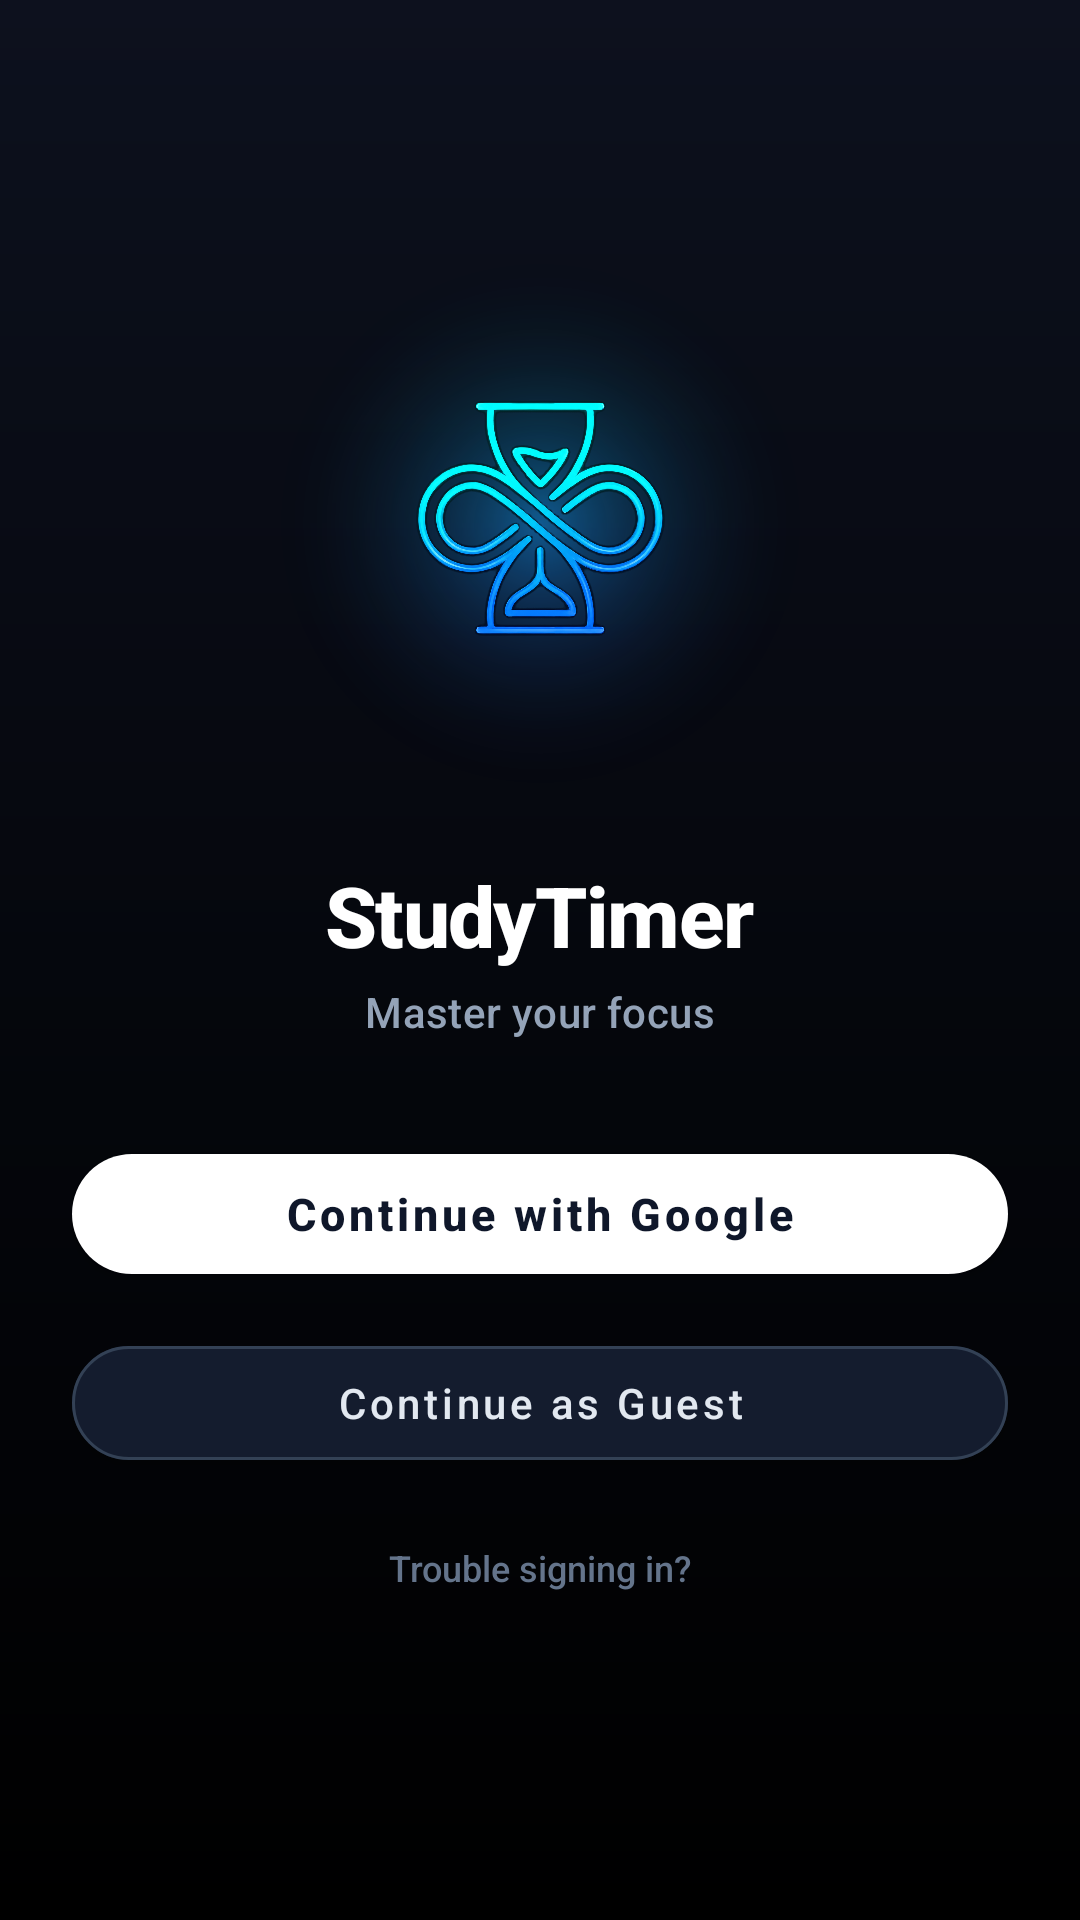

Produce the Android XML layout that renders to this screen, including the resource entries it uses.
<!-- AndroidManifest.xml: activity theme AppTheme.NoActionBar -->
<!-- res/layout/activity_login.xml -->
<?xml version="1.0" encoding="utf-8"?>
<ScrollView xmlns:android="http://schemas.android.com/apk/res/android"
    xmlns:app="http://schemas.android.com/apk/res-auto"
    android:id="@+id/loginScrollView"
    android:layout_width="match_parent"
    android:layout_height="match_parent"
    android:fillViewport="true"
    android:background="@drawable/bg_login_gradient">

    <LinearLayout
        android:id="@+id/loginContentRoot"
        android:layout_width="match_parent"
        android:layout_height="wrap_content"
        android:orientation="vertical"
        android:gravity="center_horizontal"
        android:paddingHorizontal="24dp"
        android:paddingTop="28dp"
        android:paddingBottom="16dp">

        <View
            android:layout_width="match_parent"
            android:layout_height="0dp"
            android:layout_weight="1" />

        
        <FrameLayout
            android:layout_width="200dp"
            android:layout_height="200dp"
            android:layout_gravity="center">

            
            <ImageView
                android:layout_width="match_parent"
                android:layout_height="match_parent"
                android:scaleType="fitCenter"
                android:src="@drawable/bg_brand_radial_glow"
                android:importantForAccessibility="no" />

            
            <ImageView
                android:id="@+id/imgLogo"
                android:layout_width="120dp"
                android:layout_height="120dp"
                android:layout_gravity="center"
                android:src="@drawable/ic_logo_transparent"
                android:scaleType="fitCenter"
                android:contentDescription="StudyTimer Logo" />
        </FrameLayout>

        
        <TextView
            android:id="@+id/tvAppTitle"
            android:layout_width="wrap_content"
            android:layout_height="wrap_content"
            android:text="StudyTimer"
            android:textColor="#FFFFFF"
            android:textSize="28sp"
            android:textStyle="bold"
            android:letterSpacing="-0.02"
            android:layout_marginTop="12dp"
            android:fontFamily="sans-serif-medium" />

        
        <TextView
            android:id="@+id/tvAppSubtitle"
            android:layout_width="wrap_content"
            android:layout_height="wrap_content"
            android:text="Master your focus"
            android:textColor="#94A3B8"
            android:textSize="14sp"
            android:letterSpacing="0.01"
            android:layout_marginTop="4dp"
            android:fontFamily="sans-serif-medium" />

        <View
            android:layout_width="match_parent"
            android:layout_height="32dp" />

        
        
        <com.google.android.material.button.MaterialButton
            android:id="@+id/btnGoogleSignIn"
            android:layout_width="match_parent"
            android:layout_height="52dp"
            android:text="Continue with Google"
            android:textColor="#0F172A"
            android:textSize="15sp"
            android:textAllCaps="false"
            android:textStyle="bold"
            android:fontFamily="sans-serif-medium"
            app:cornerRadius="26dp"
            app:backgroundTint="#FFFFFF"
            app:icon="@drawable/ic_google_logo"
            app:iconTint="@null"
            app:iconSize="20dp"
            app:iconPadding="12dp"
            app:iconGravity="textStart"
            app:elevation="2dp" />

        
        <com.google.android.material.button.MaterialButton
            android:id="@+id/btnGuest"
            android:layout_width="match_parent"
            android:layout_height="50dp"
            android:layout_marginTop="12dp"
            android:text="Continue as Guest"
            android:textColor="#E2E8F0"
            android:textSize="14sp"
            android:textAllCaps="false"
            android:fontFamily="sans-serif-medium"
            app:cornerRadius="25dp"
            app:backgroundTint="#141C2E"
            app:strokeColor="#334155"
            app:strokeWidth="1dp"
            app:rippleColor="#20FFFFFF" />

        
        <TextView
            android:id="@+id/btnBrowserSignIn"
            android:layout_width="wrap_content"
            android:layout_height="wrap_content"
            android:minHeight="44dp"
            android:gravity="center"
            android:text="Trouble signing in?"
            android:textColor="#64748B"
            android:textSize="12sp"
            android:layout_marginTop="8dp"
            android:paddingHorizontal="14dp"
            android:paddingVertical="4dp"
            android:fontFamily="sans-serif-medium"
            android:background="?attr/selectableItemBackground" />

        <View
            android:layout_width="match_parent"
            android:layout_height="0dp"
            android:layout_weight="1.2" />

        
        <TextView
            android:id="@+id/tvLegalNotice"
            android:layout_width="match_parent"
            android:layout_height="wrap_content"
            android:textColor="#94A3B8"
            android:textSize="11.5sp"
            android:gravity="center"
            android:lineSpacingExtra="2.5dp"
            android:fontFamily="sans-serif-medium"
            android:layout_marginBottom="8dp" />

    </LinearLayout>

</ScrollView>
<!-- resources referenced by this layout -->
<resources>
  <!-- drawable bg_brand_radial_glow: png bitmap (drawable, 74699 bytes) -->
  <!-- drawable bg_login_gradient (drawable) -->
  <?xml version="1.0" encoding="utf-8"?>
  <shape xmlns:android="http://schemas.android.com/apk/res/android"
      android:shape="rectangle">
      <gradient
          android:type="linear"
          android:angle="270"
          android:startColor="#0D111E"
          android:centerColor="#05070D"
          android:endColor="#000000" />
  </shape>
  <!-- drawable ic_logo_transparent: png bitmap (drawable, 619161 bytes) -->
  <style name="AppTheme.NoActionBar" parent="Theme.MaterialComponents.NoActionBar">
          <item name="colorPrimary">@color/colorPrimary</item>
          <item name="colorPrimaryDark">@color/colorPrimaryDark</item>
          <item name="colorAccent">@color/colorAccent</item>
          <item name="android:statusBarColor">#000000</item>
          <item name="android:navigationBarColor">#000000</item>
          <item name="android:windowBackground">#000000</item>
          <item name="android:defaultFocusHighlightEnabled">false</item>
          <item name="colorControlHighlight">@android:color/transparent</item>
          <item name="android:colorControlHighlight">@android:color/transparent</item>
          <item name="switchStyle">@style/CleanSwitchStyle</item>
      </style>
  <style name="CleanSwitchStyle" parent="Widget.MaterialComponents.CompoundButton.Switch">
          <item name="android:background">@null</item>
          <item name="android:defaultFocusHighlightEnabled">false</item>
          <item name="android:focusable">false</item>
      </style>
  <!-- not gathered from this repository: default colours our renderer supplied (Android Studio template values) -->
  <color name="colorPrimary">#FF6200EE</color>
  <color name="colorPrimaryDark">#FF3700B3</color>
  <color name="colorAccent">#FF03DAC5</color>
</resources>
